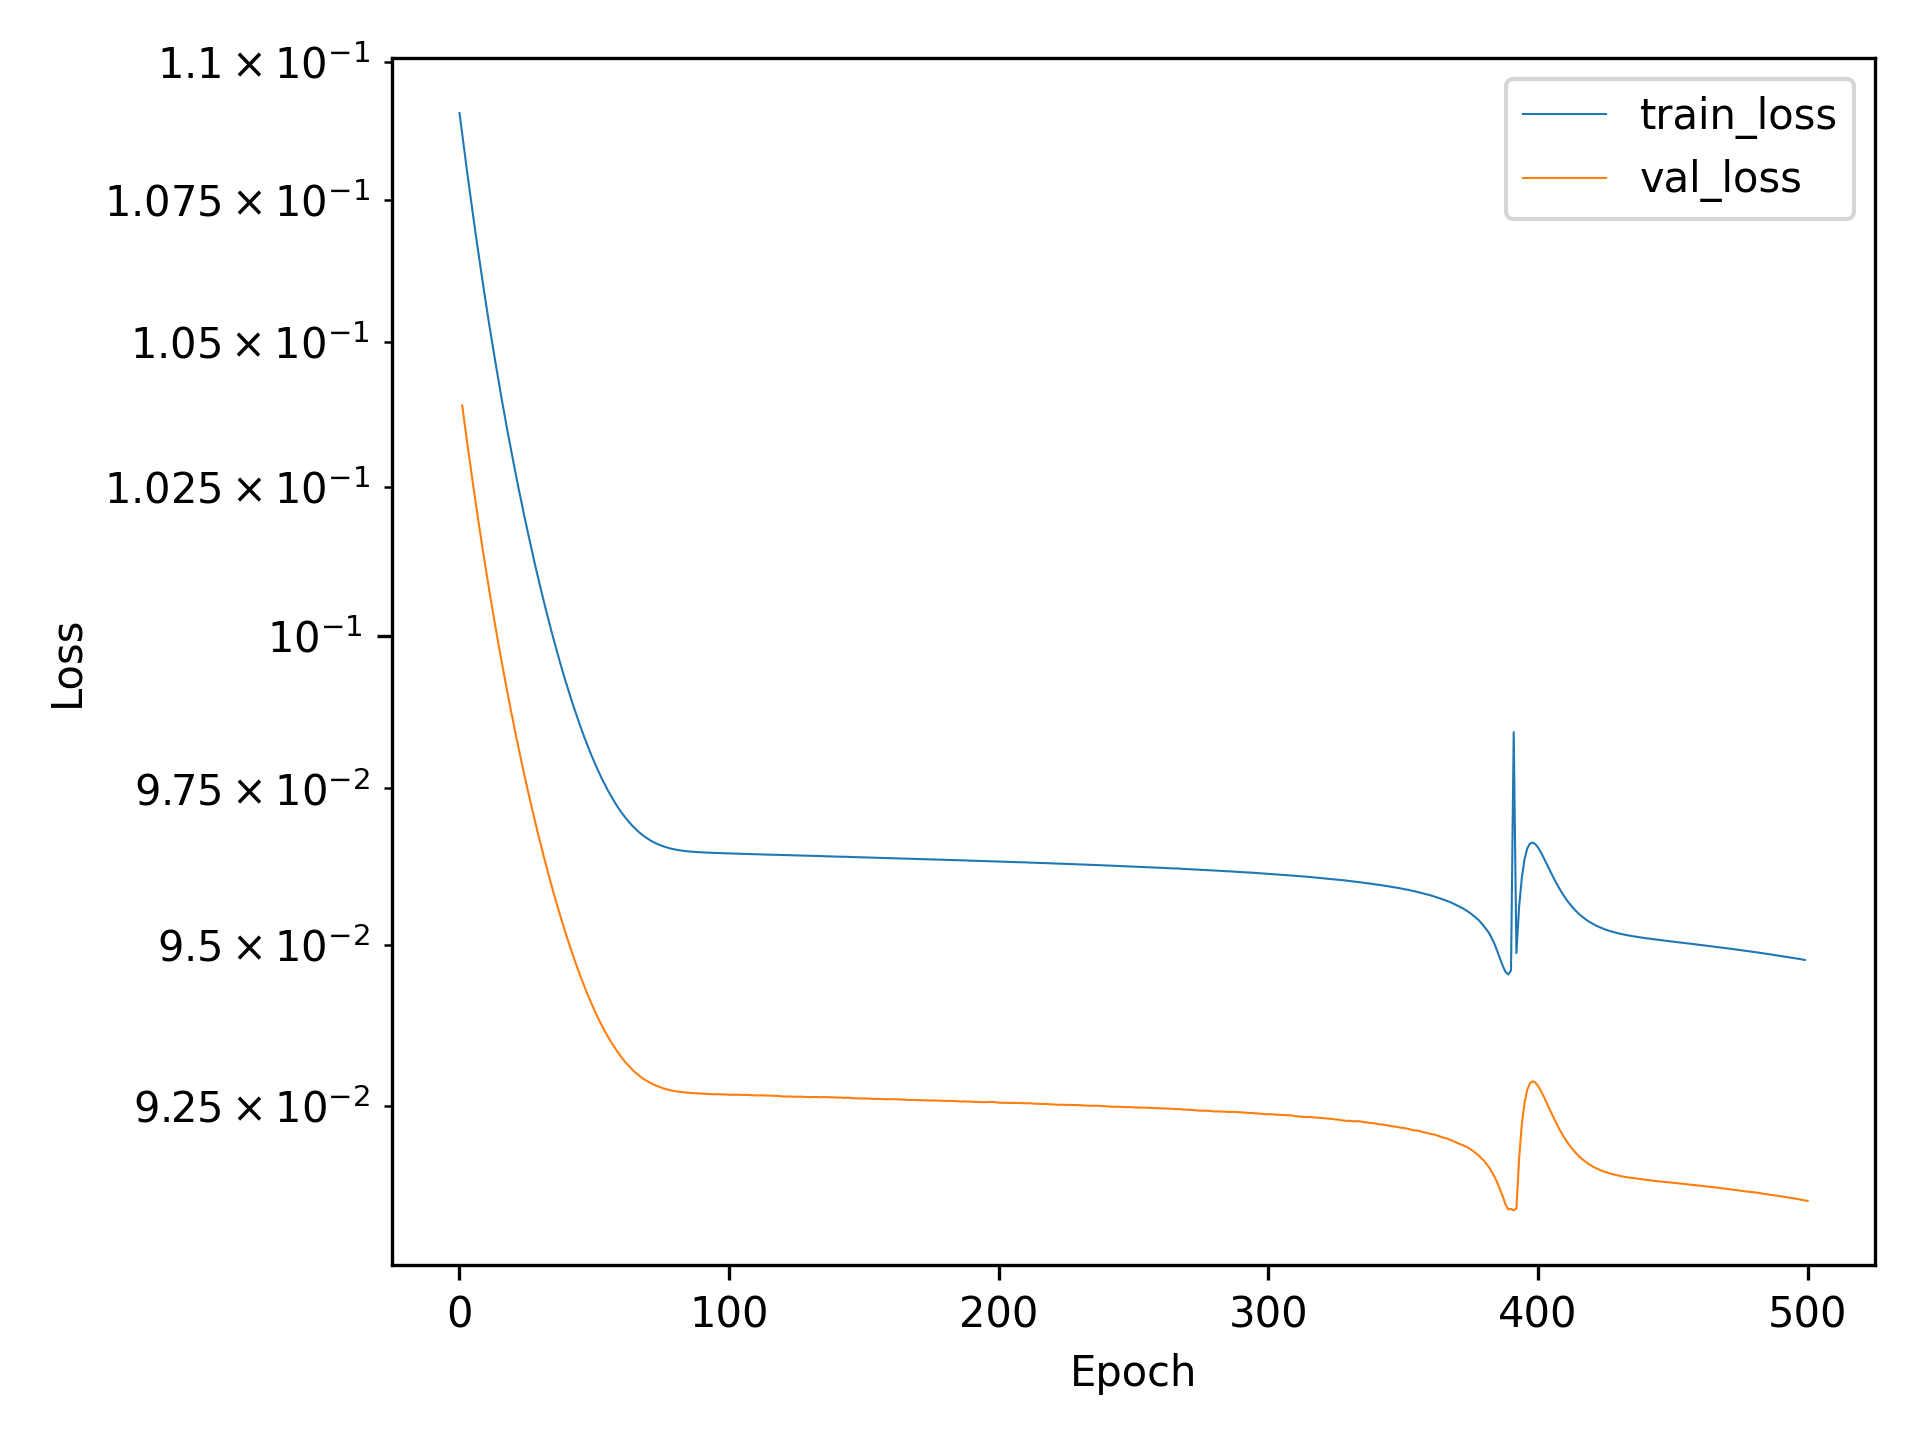

Values plotted in this chart, from the file beside it:
, train_loss, val_loss
0, 0.1091, 
1, 0.1087, 0.1039
2, 0.1083, 0.1036
3, 0.1079, 0.1032
4, 0.1076, 0.1029
5, 0.1072, 0.1026
6, 0.1069, 0.1022
7, 0.1066, 0.1019
8, 0.1062, 0.1016
9, 0.1059, 0.1013
10, 0.1056, 0.101
11, 0.1053, 0.1008
12, 0.105, 0.1005
13, 0.1047, 0.1002
14, 0.1045, 0.09998
15, 0.1042, 0.09973
16, 0.1039, 0.09948
17, 0.1037, 0.09925
18, 0.1034, 0.09901
19, 0.1032, 0.09879
20, 0.1029, 0.09856
21, 0.1027, 0.09835
22, 0.1025, 0.09814
23, 0.1022, 0.09793
24, 0.102, 0.09773
25, 0.1018, 0.09753
26, 0.1016, 0.09734
27, 0.1014, 0.09715
28, 0.1012, 0.09697
29, 0.101, 0.09679
30, 0.1008, 0.09662
31, 0.1006, 0.09645
32, 0.1004, 0.09628
33, 0.1003, 0.09612
34, 0.1001, 0.09596
35, 0.09993, 0.09581
36, 0.09977, 0.09566
37, 0.09961, 0.09551
38, 0.09945, 0.09537
39, 0.0993, 0.09523
40, 0.09916, 0.0951
41, 0.09902, 0.09497
42, 0.09888, 0.09485
43, 0.09874, 0.09472
44, 0.09861, 0.09461
45, 0.09849, 0.09449
46, 0.09837, 0.09438
47, 0.09825, 0.09427
48, 0.09814, 0.09417
49, 0.09803, 0.09407
50, 0.09793, 0.09398
51, 0.09783, 0.09389
52, 0.09773, 0.0938
53, 0.09764, 0.09372
54, 0.09756, 0.09364
55, 0.09747, 0.09357
56, 0.09739, 0.09349
57, 0.09732, 0.09343
58, 0.09725, 0.09337
59, 0.09718, 0.09331
... 441 more rows
